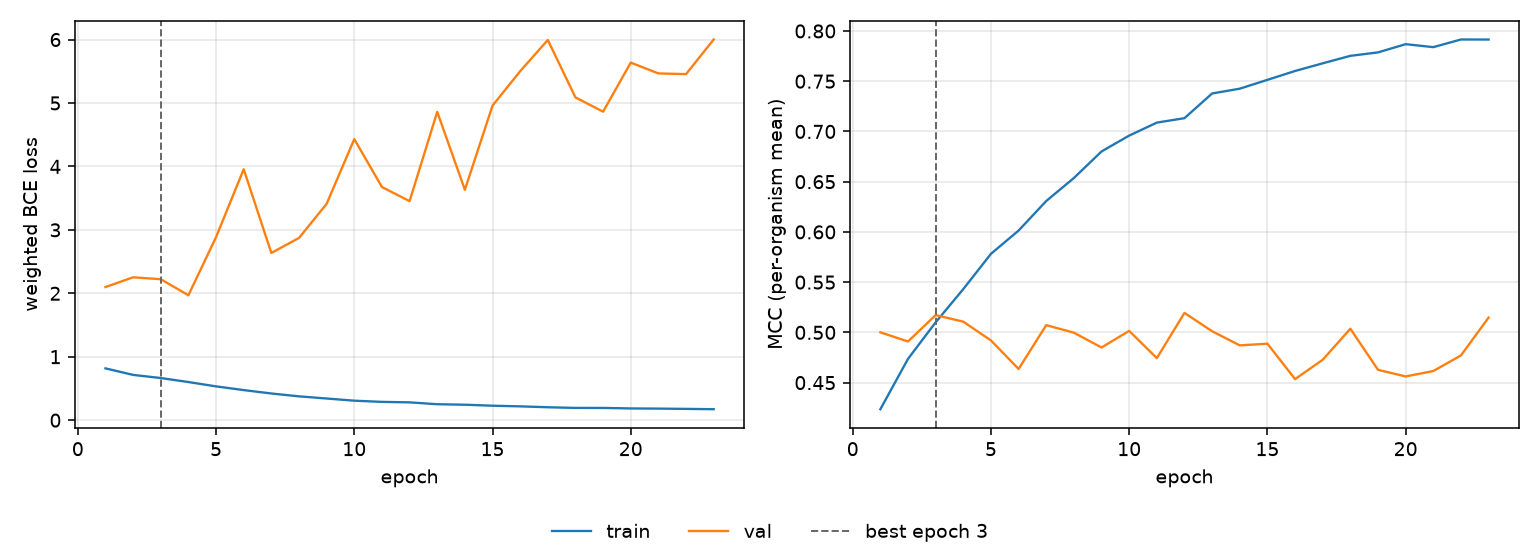

Data behind this chart, as committed beside it:
epoch, tr_loss, vl_loss, tr_mcc, vl_mcc, is_best
1, 0.8167, 2.098, 0.4235, 0.5, False
2, 0.7137, 2.252, 0.4736, 0.4909, False
3, 0.6644, 2.222, 0.51, 0.5172, True
4, 0.6012, 1.969, 0.5431, 0.5106, False
5, 0.5329, 2.885, 0.5782, 0.492, False
6, 0.4743, 3.956, 0.6013, 0.4636, False
7, 0.4207, 2.636, 0.6308, 0.5072, False
8, 0.3758, 2.872, 0.6536, 0.4997, False
9, 0.3416, 3.411, 0.6801, 0.485, False
10, 0.3072, 4.431, 0.6959, 0.5015, False
11, 0.2888, 3.675, 0.7088, 0.4743, False
12, 0.2808, 3.453, 0.7132, 0.5194, False
13, 0.2515, 4.86, 0.7378, 0.5011, False
14, 0.2438, 3.631, 0.7426, 0.4871, False
15, 0.2281, 4.958, 0.7513, 0.4887, False
16, 0.2178, 5.501, 0.7602, 0.4535, False
17, 0.2038, 5.993, 0.7678, 0.4727, False
18, 0.1935, 5.088, 0.7752, 0.5036, False
19, 0.1931, 4.863, 0.7787, 0.4627, False
20, 0.185, 5.637, 0.7869, 0.4561, False
21, 0.1824, 5.466, 0.7839, 0.4615, False
22, 0.1781, 5.455, 0.7915, 0.477, False
23, 0.173, 6.001, 0.7915, 0.5147, False
